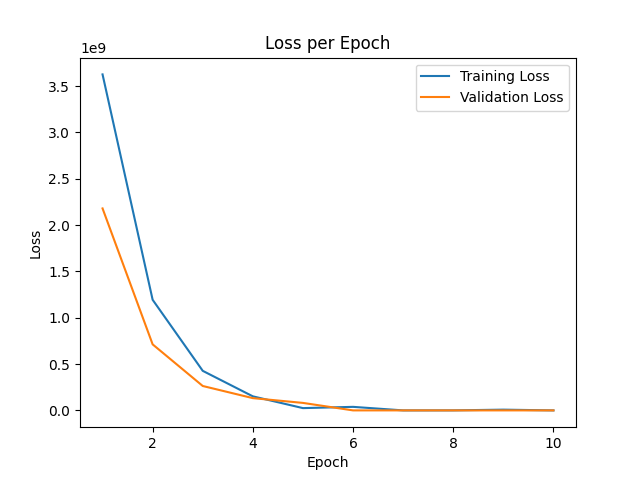

Data behind this chart, as committed beside it:
epoch, train_loss, val_loss
0, 3.591441e+10, 7.6779566e+09
1, 3.6266578e+09, 2.1800847e+09
2, 1.1938738e+09, 7.12801e+08
3, 4.2701978e+08, 2.6359422e+08
4, 1.518534e+08, 1.32505e+08
5, 2.4828838e+07, 8.095395e+07
6, 3.8366708e+07, 163237
7, 178829, 163213
8, 435634, 162343
9, 8.2050285e+06, 162565
10, 125039, 162565
